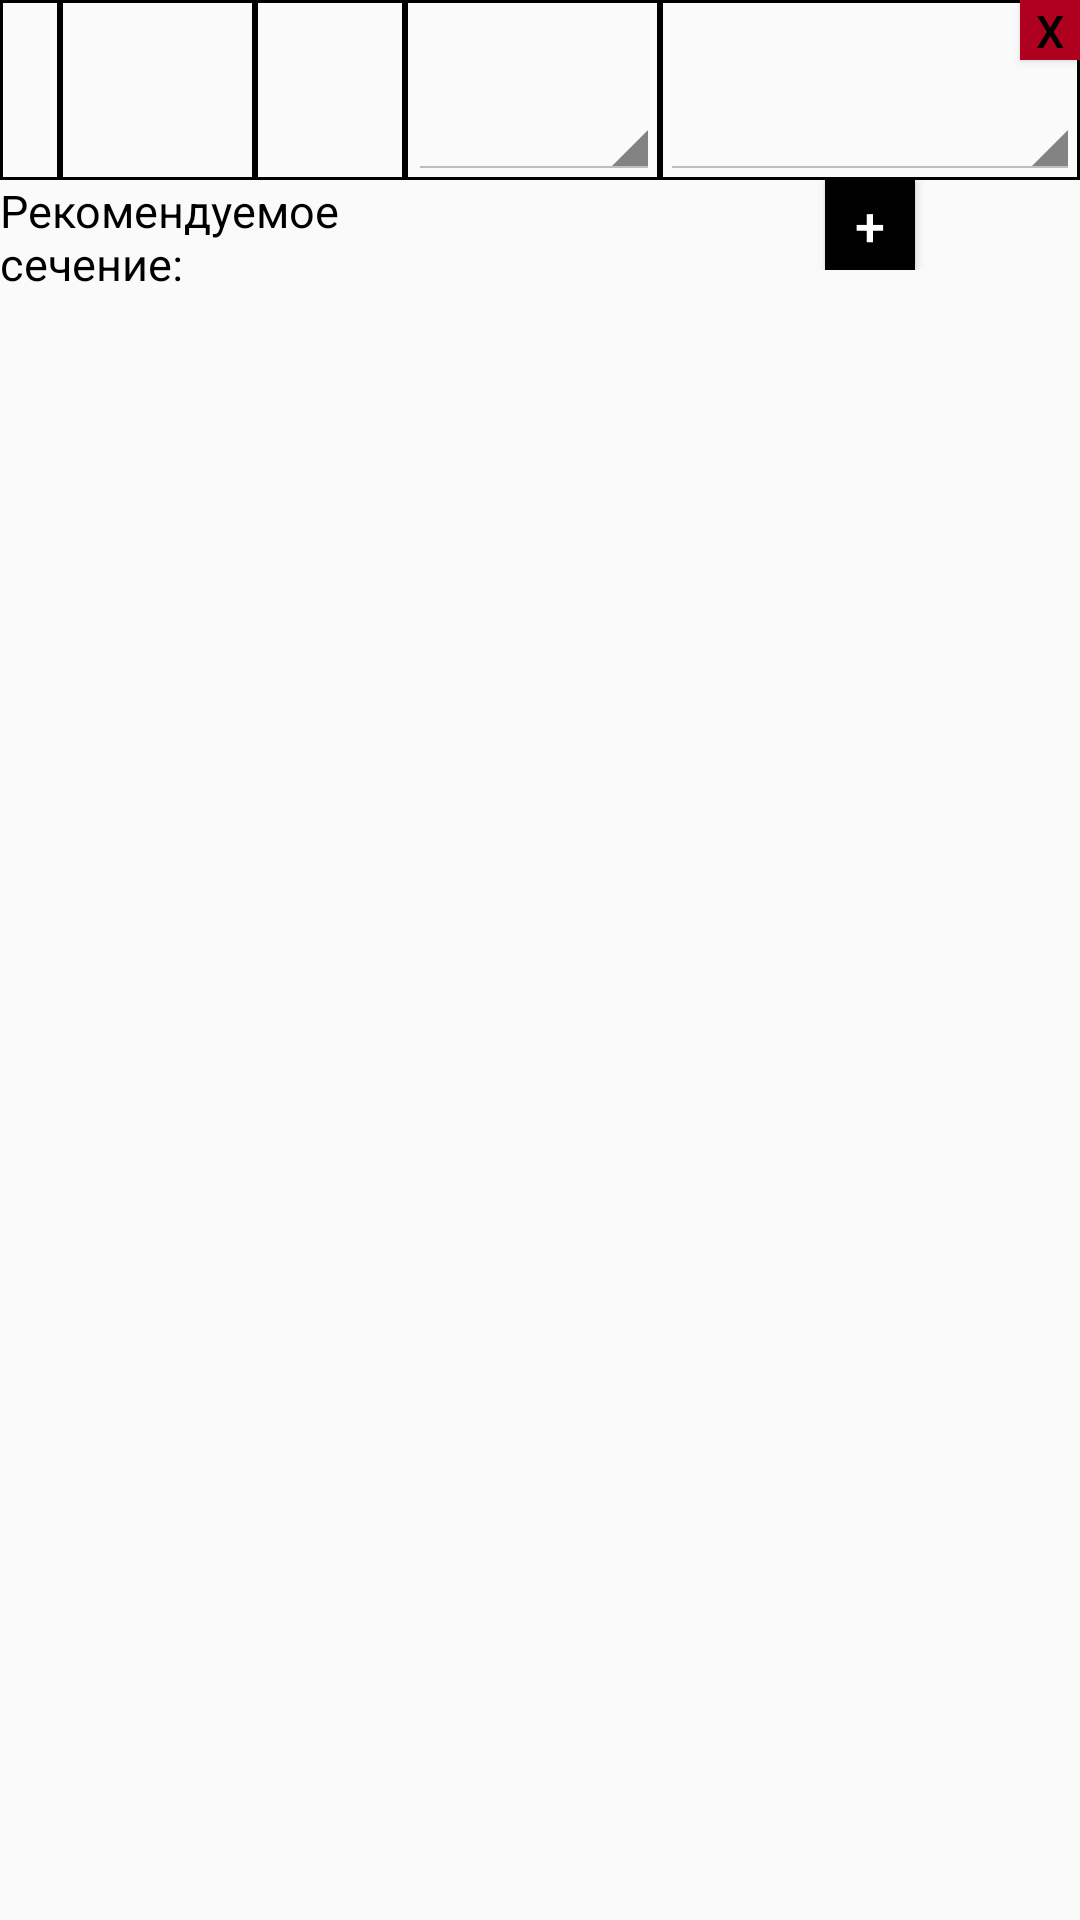

Reconstruct the res/layout file that produces this screen, plus the resources it refers to.
<!-- AndroidManifest.xml: application theme Theme.Ventilation -->
<!-- res/layout/fragment_aero1.xml -->
<?xml version="1.0" encoding="utf-8"?>
<LinearLayout xmlns:app="http://schemas.android.com/apk/res-auto"
    xmlns:tools="http://schemas.android.com/tools"
    android:id="@+id/linearLayout_fragment1"
    xmlns:android="http://schemas.android.com/apk/res/android"
    android:layout_width="match_parent"
    android:layout_height="wrap_content"
    android:orientation="vertical">

    <LinearLayout
        android:id="@+id/linear1"
        android:layout_width="match_parent"
        android:layout_height="60dp"
        android:orientation="horizontal"
        android:layout_marginTop="0sp">

        <TextView
            android:id="@+id/number"
            android:layout_width="20dp"
            android:layout_height="match_parent"
            android:background="@drawable/text_view_table_style"
            android:textSize="14sp"
            android:gravity="center"
            android:layout_gravity="center"
            android:textColor="@color/black"
            android:inputType="numberDecimal|numberSigned"/>
        <EditText
            android:id="@+id/rashod"
            android:layout_width="65dp"
            android:layout_height="match_parent"
            android:background="@drawable/text_view_table_style"
            android:textSize="16sp"
            android:paddingHorizontal="5sp"
            android:textColor="@color/black"
            android:inputType="numberDecimal|numberSigned"/>
        <EditText
            android:id="@+id/lenght"
            android:layout_width="50dp"
            android:layout_height="match_parent"
            android:background="@drawable/text_view_table_style"
            android:textSize="16sp"
            android:paddingHorizontal="5sp"
            android:textColor="@color/black"
            android:inputType="numberDecimal|numberSigned"/>

        <LinearLayout
            android:id="@+id/linearLayout_AB"
            android:layout_width="85dp"
            android:layout_height="match_parent"
            android:background="@drawable/text_view_table_style">

            <TextView
                android:id="@+id/cut"
                android:layout_width="1dp"
                android:layout_height="match_parent"
                android:paddingHorizontal="5sp"
                android:paddingBottom="5sp"
                android:visibility="invisible"
                android:textColor="@color/black"
                android:textSize="16sp" />

            <Spinner
                android:id="@+id/spin_sechenie"
                android:layout_width="match_parent"
                android:layout_height="match_parent"
                android:theme="@android:style/Theme.Holo.Light.DarkActionBar"/>
        </LinearLayout>


        <androidx.constraintlayout.widget.ConstraintLayout
            android:id="@+id/linear_spin"
            android:layout_width="match_parent"
            android:layout_height="match_parent"
            android:orientation="horizontal"
            android:background="@drawable/text_view_table_style">
            <TextView
                android:id="@+id/mest_sopr"
                android:layout_width="1dp"
                android:layout_height="match_parent"
                android:textColor="@color/black"
                android:textSize="16sp"
                android:visibility="invisible"
                android:background="@drawable/text_view_table_style"
                tools:ignore="MissingConstraints" />
            <Spinner
                android:id="@+id/spin"
                android:layout_width="match_parent"
                android:layout_height="match_parent"
                android:theme="@android:style/Theme.Holo.Light.DarkActionBar"/>

            <Button
                android:id="@+id/remove"
                android:layout_width="20dp"
                android:layout_height="20dp"
                android:background="@color/design_default_color_error"
                android:text="X"
                android:textColor="@color/black"
                android:textSize="15sp"
                app:layout_constraintEnd_toEndOf="parent"
                app:layout_constraintTop_toTopOf="parent" />

        </androidx.constraintlayout.widget.ConstraintLayout>
    </LinearLayout>


    <LinearLayout
        android:id="@+id/rec_cut_layout"
        android:layout_width="match_parent"
        android:layout_height="wrap_content"
        android:orientation="horizontal">

        <TextView
            android:layout_width="135dp"
            android:layout_height="wrap_content"
            android:text="Рекомендуемое сечение:"
            android:textSize="15sp"
            android:textColor="@color/black"/>
        <TextView
            android:id="@+id/rec_cut"
            android:layout_width="85dp"
            android:layout_height="wrap_content"
            android:textSize="15sp"
            android:textColor="@color/black"
            android:paddingLeft="10dp"/>
        <LinearLayout
            android:id="@+id/linearLayout_addElement_container"
            android:layout_width="match_parent"
            android:layout_height="wrap_content"
            android:layout_marginStart= "0dp"
            android:orientation="vertical">

            <LinearLayout
                android:id="@+id/container1"
                android:layout_width="match_parent"
                android:layout_height="wrap_content"
                android:background="@drawable/text_view_table_style"
                android:orientation="vertical" />

            <Button
                android:id="@+id/plus"
                android:layout_width="30sp"
                android:layout_height="30sp"
                android:layout_gravity="center_horizontal"
                android:background="@color/black"
                android:text="+"
                android:textColor="@color/white"
                android:textSize="18sp" />
        </LinearLayout>
    </LinearLayout>

</LinearLayout>
<!-- resources referenced by this layout -->
<resources>
  <color name="black">#FF000000</color>
  <color name="white">#FFFFFFFF</color>
  <!-- drawable text_view_table_style (drawable) -->
  <?xml version="1.0" encoding="utf-8"?>
  <shape
      xmlns:android="http://schemas.android.com/apk/res/android"
      android:shape="rectangle">
      <solid
          android:color="@android:color/transparent"/>
  
      <corners
          android:bottomRightRadius="0dp"
          android:bottomLeftRadius="0dp"
          android:topLeftRadius="0dp"
          android:topRightRadius="0dp"/>
      <stroke
          android:color="@color/black"
          android:width="1dp"/>
  </shape>
  <style name="Theme.Ventilation" parent="Theme.AppCompat.Light.DarkActionBar">
          
          <item name="colorPrimary">@color/black</item>
          <item name="colorPrimaryDark">@color/black</item>
          <item name="colorAccent">@color/black</item>
          
      </style>
</resources>
